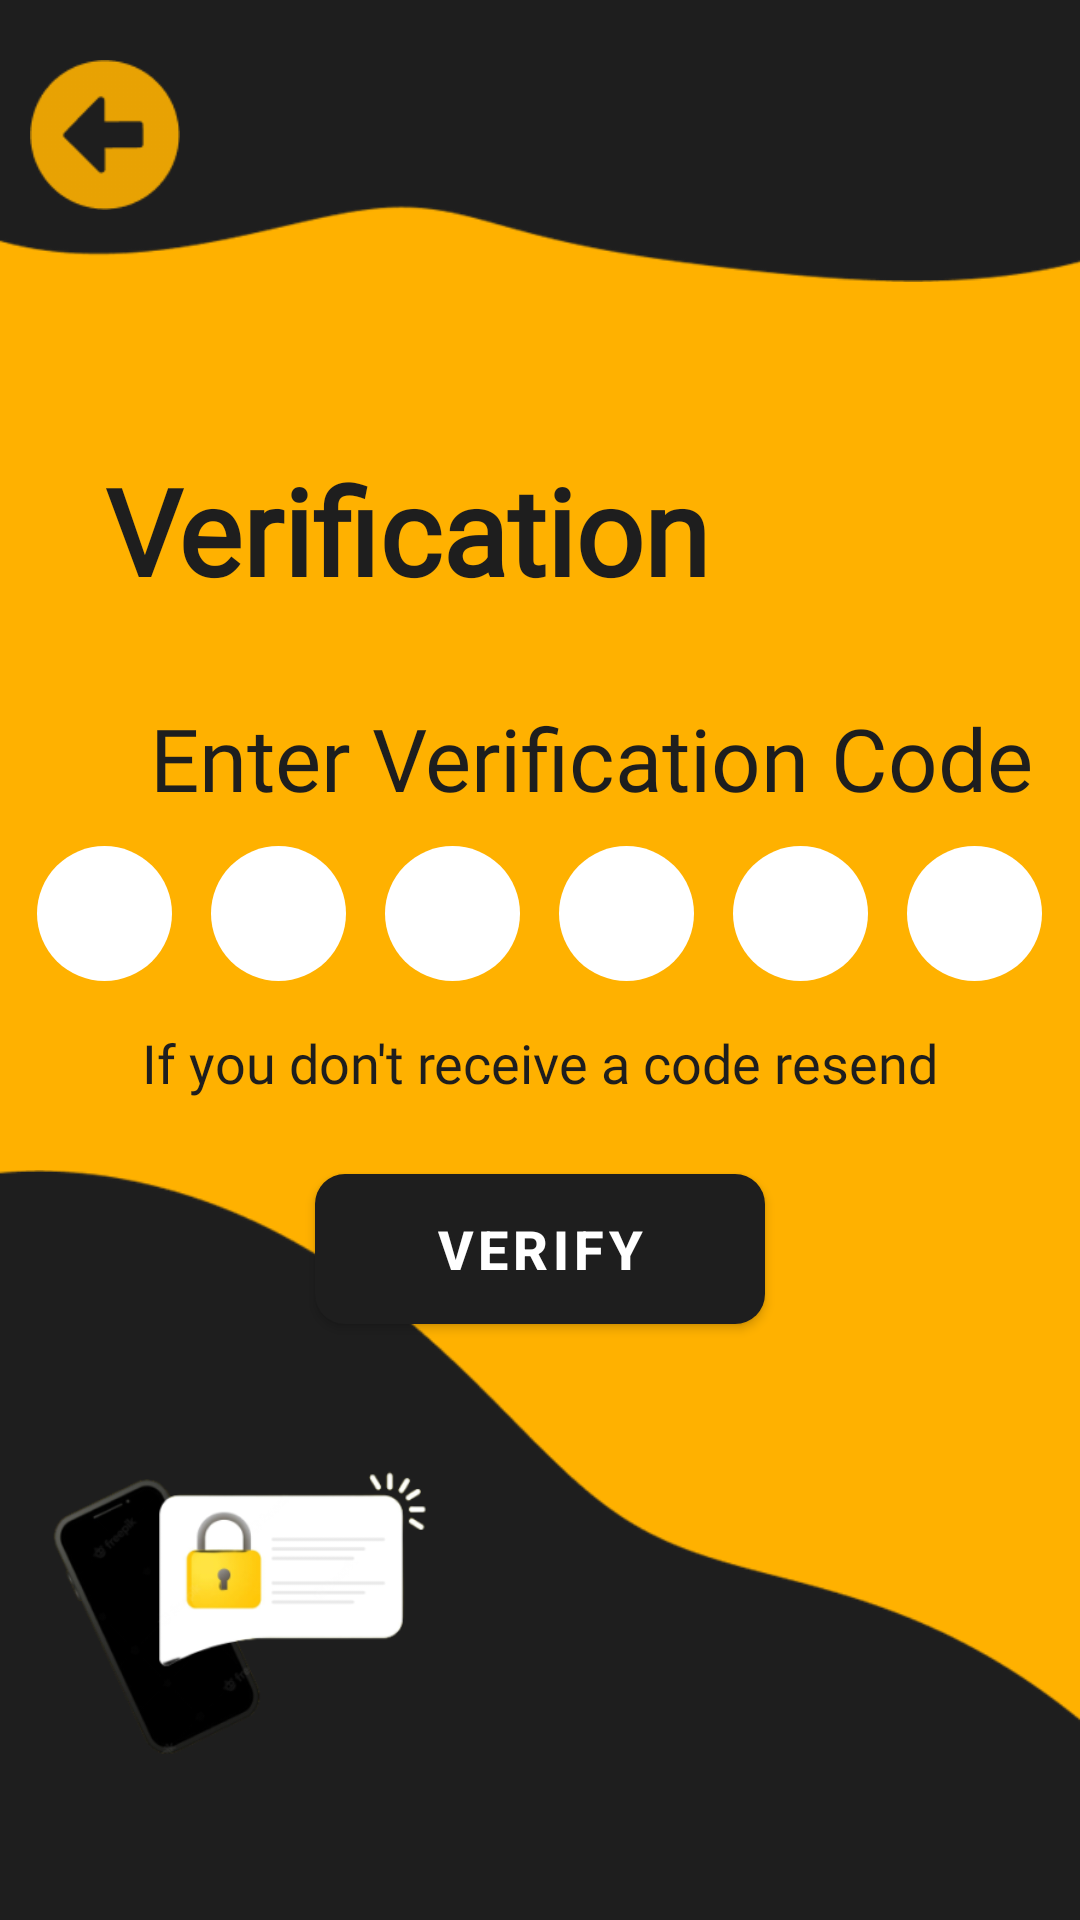

Reconstruct the res/layout file that produces this screen, plus the resources it refers to.
<!-- AndroidManifest.xml: application theme Theme.Majdoor_App -->
<!-- res/layout/activity_forgot2.xml -->
<?xml version="1.0" encoding="utf-8"?>
<RelativeLayout xmlns:android="http://schemas.android.com/apk/res/android"
    xmlns:app="http://schemas.android.com/apk/res-auto"
    xmlns:tools="http://schemas.android.com/tools"
    android:layout_width="match_parent"
    android:layout_height="match_parent"
    android:background="@color/my_app"
    tools:context=".MainActivity">

    <ImageView
        android:layout_width="match_parent"
        android:layout_height="94dp"
        android:background="@drawable/forgot_top"/>
    <ImageView
        android:id="@+id/imageView1"
        android:layout_width="50dp"
        android:layout_height="50dp"
        android:layout_marginTop="20dp"
        android:layout_marginLeft="10dp"
        app:srcCompat="@drawable/back_arrow"/>

    <TextView
        android:id="@+id/Sign_In"
        android:layout_width="wrap_content"
        android:layout_height="wrap_content"
        android:layout_below="@+id/imageView1"
        android:layout_marginLeft="35dp"
        android:layout_marginTop="80dp"
        android:text="Verification"
        android:textSize="40dp"
        android:fontFamily="@font/revalia"
        android:textColor="@color/offBlack"
        android:textStyle="bold" />

    <TextView
        android:id="@+id/enter"
        android:layout_width="wrap_content"
        android:layout_height="wrap_content"
        android:text="Enter Verification Code"
        android:layout_below="@id/Sign_In"
        android:layout_marginTop="30dp"
        android:layout_marginLeft="50dp"
        android:textSize="29dp"
        android:fontFamily="@font/anekbangla"
        android:textColor="@color/offBlack" />

    <LinearLayout
        android:id="@+id/lin1"
        android:layout_width="match_parent"
        android:layout_height="wrap_content"
        android:layout_marginTop="10dp"
        android:layout_below="@id/enter"
        android:gravity="center"
        android:orientation="horizontal">

        <EditText
            android:layout_width="45dp"
            android:layout_height="45dp"
            android:background="@drawable/otp_box"
            android:id="@+id/otp1"
            android:gravity="center"
            android:maxLines="1"
            android:imeOptions="actionNext"
            android:importantForAutofill="no"
            android:inputType="number"
            android:maxLength="1"
            android:textColor="@color/offBlack"
            android:textSize="24dp"
            android:textStyle="bold" />

        <EditText
            android:layout_width="45dp"
            android:layout_height="45dp"
            android:background="@drawable/otp_box"
            android:id="@+id/otp2"
            android:gravity="center"
            android:maxLines="1"
            android:imeOptions="actionNext"
            android:importantForAutofill="no"
            android:inputType="number"
            android:maxLength="1"
            android:textColor="@color/offBlack"
            android:textSize="24dp"
            android:textStyle="bold"
            android:layout_marginLeft="13dp" />
        <EditText
            android:layout_width="45dp"
            android:layout_height="45dp"
            android:background="@drawable/otp_box"
            android:id="@+id/otp3"
            android:gravity="center"
            android:maxLines="1"
            android:imeOptions="actionNext"
            android:importantForAutofill="no"
            android:inputType="number"
            android:maxLength="1"
            android:textColor="@color/offBlack"
            android:layout_marginLeft="13dp"
            android:textSize="24dp"
            android:textStyle="bold" />
        <EditText
            android:layout_width="45dp"
            android:layout_height="45dp"
            android:background="@drawable/otp_box"
            android:id="@+id/otp4"
            android:gravity="center"
            android:maxLines="1"
            android:imeOptions="actionNext"
            android:importantForAutofill="no"
            android:inputType="number"
            android:maxLength="1"
            android:layout_marginLeft="13dp"
            android:textColor="@color/offBlack"
            android:textSize="24dp"
            android:textStyle="bold"/>
        <EditText
            android:layout_width="45dp"
            android:layout_height="45dp"
            android:background="@drawable/otp_box"
            android:id="@+id/otp5"
            android:gravity="center"
            android:maxLines="1"
            android:imeOptions="actionNext"
            android:importantForAutofill="no"
            android:inputType="number"
            android:maxLength="1"
            android:layout_marginLeft="13dp"
            android:textColor="@color/offBlack"
            android:textSize="24dp"
            android:textStyle="bold"/>
        <EditText
            android:layout_width="45dp"
            android:layout_height="45dp"
            android:background="@drawable/otp_box"
            android:id="@+id/otp6"
            android:gravity="center"
            android:maxLines="1"
            android:imeOptions="actionNext"
            android:importantForAutofill="no"
            android:inputType="number"
            android:maxLength="1"
            android:layout_marginLeft="13dp"
            android:textColor="@color/offBlack"
            android:textSize="24dp"
            android:textStyle="bold"/>



    </LinearLayout>


    <TextView
        android:id="@+id/sendCodeAgain"
        android:layout_width="wrap_content"
        android:layout_height="wrap_content"
        android:layout_below="@id/lin1"
        android:layout_centerInParent="true"
        android:layout_marginTop="15dp"
        android:fontFamily="@font/anekbangla"
        android:text="If you don't receive a code resend"
        android:textColor="@color/offBlack"
        android:textSize="18dp" />


    <Button
        android:id="@+id/verifyBtn"
        android:layout_width="150dp"
        android:layout_height="50dp"
        android:layout_below="@id/sendCodeAgain"
        android:background="@drawable/button_radius"
        android:layout_marginTop="25dp"
        android:layout_centerHorizontal="true"
        android:text="Verify"
        android:textColor="#fff"
        android:textSize="18dp"
        android:textStyle="bold"
        app:backgroundTint="@color/offBlack" />

    <ImageView
        android:id="@+id/bottom_black"
        android:layout_width="match_parent"
        android:layout_alignParentBottom="true"
        android:layout_height="250dp"
        android:layout_marginTop="120dp"
        android:background="@drawable/forgot_bottom" />

    <ImageView
        android:layout_width="160dp"
        android:layout_height="160dp"
        android:layout_alignParentBottom="true"
        android:layout_marginTop="167dp"
        android:layout_marginBottom="30dp"
        android:background="@drawable/forgot2_bottom" />
</RelativeLayout>
<!-- resources referenced by this layout -->
<resources>
  <color name="my_app">#FFB100</color>
  <color name="offBlack">#1E1E1E</color>
  <!-- drawable back_arrow: png bitmap (drawable, 1047 bytes) -->
  <!-- drawable button_radius (drawable) -->
  <?xml version="1.0" encoding="utf-8"?>
  <shape xmlns:android="http://schemas.android.com/apk/res/android"
      android:shape="rectangle"
      android:padding="10dp">
      <solid android:color="@color/black"/>
      <corners android:radius="10dp"/>
  </shape>
  <!-- drawable forgot2_bottom: png bitmap (drawable, 29975 bytes) -->
  <!-- drawable forgot_bottom: png bitmap (drawable, 8412 bytes) -->
  <!-- drawable forgot_top: png bitmap (drawable, 4477 bytes) -->
  <!-- drawable otp_box (drawable) -->
  <?xml version="1.0" encoding="utf-8"?>
  <shape xmlns:android="http://schemas.android.com/apk/res/android">
      <solid android:color="@color/white"/>
      <corners
          android:radius="360dp"
          />
  </shape>
  <style name="Theme.Majdoor_App" parent="Theme.MaterialComponents.DayNight.DarkActionBar">
          
          <item name="colorPrimary">@color/purple_500</item>
          <item name="colorPrimaryVariant">@color/purple_700</item>
          <item name="colorOnPrimary">@color/white</item>
          
          <item name="colorSecondary">@color/teal_200</item>
          <item name="colorSecondaryVariant">@color/teal_700</item>
          <item name="colorOnSecondary">@color/black</item>
          
          <item name="android:statusBarColor">@color/black</item>
          <item name="android:navigationBarColor">@color/black</item>
          
      </style>
  <color name="black">#FF000000</color>
  <color name="white">#FFFFFFFF</color>
  <color name="purple_500">#FF6200EE</color>
  <color name="purple_700">#FF3700B3</color>
  <color name="teal_200">#FF03DAC5</color>
  <color name="teal_700">#FF018786</color>
</resources>
